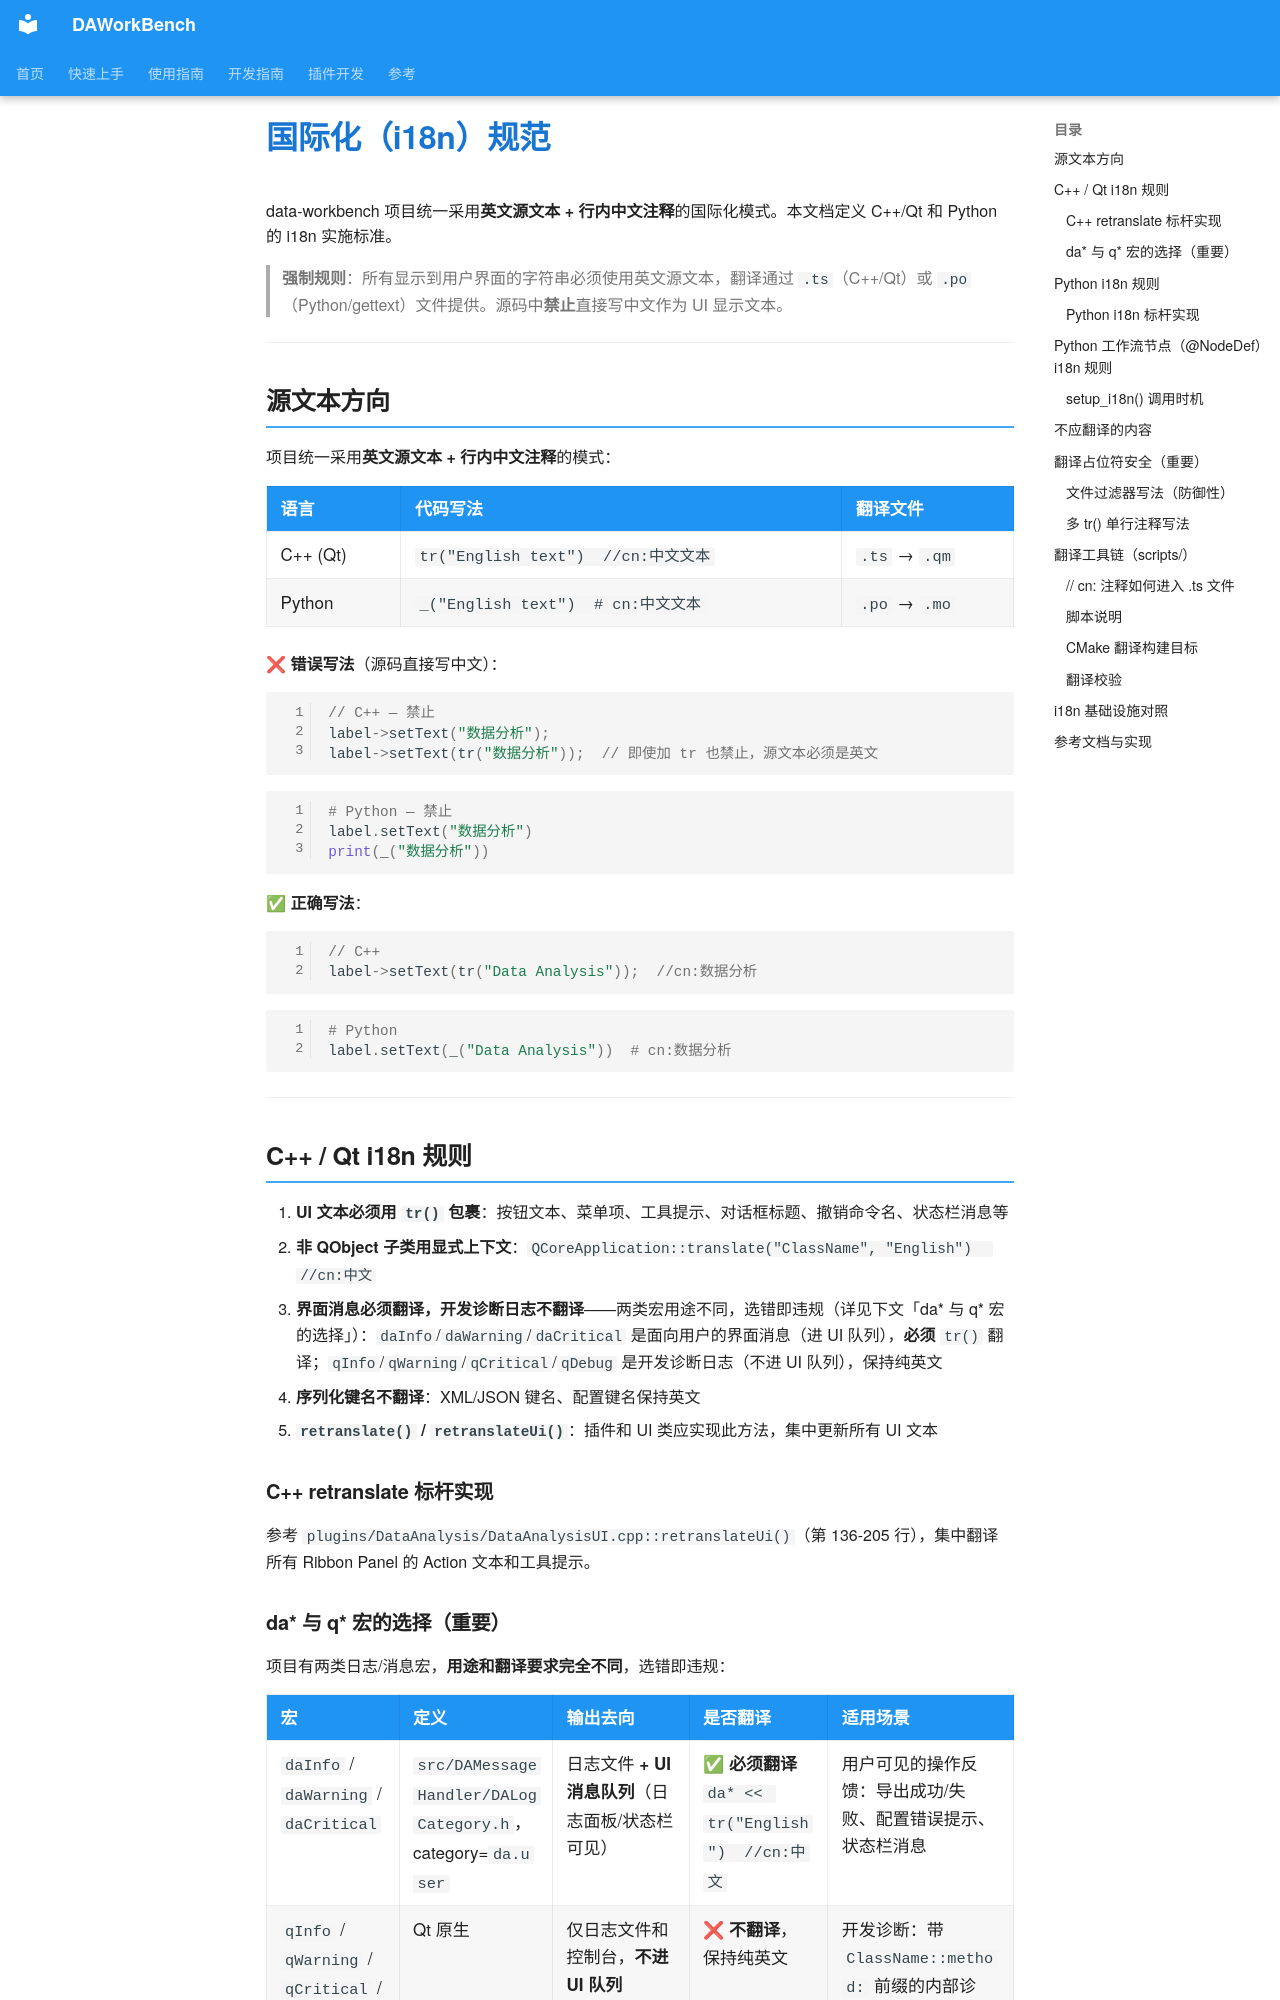

repository: czyt1988/data-workbench · page: zh/dev-guide/i18n/index.html · generator: mkdocs

# 国际化（i18n）规范

data-workbench 项目统一采用**英文源文本 + 行内中文注释**的国际化模式。本文档定义 C++/Qt 和 Python 的 i18n 实施标准。

> **强制规则**：所有显示到用户界面的字符串必须使用英文源文本，翻译通过 `.ts`（C++/Qt）或 `.po`（Python/gettext）文件提供。源码中**禁止**直接写中文作为 UI 显示文本。

---

## 源文本方向

项目统一采用**英文源文本 + 行内中文注释**的模式：

| 语言 | 代码写法 | 翻译文件 |
|------|---------|---------|
| C++ (Qt) | `tr("English text")  //cn:中文文本` | `.ts` → `.qm` |
| Python | `_("English text")  # cn:中文文本` | `.po` → `.mo` |

**❌ 错误写法**（源码直接写中文）：

```cpp
// C++ — 禁止
label->setText("数据分析");
label->setText(tr("数据分析"));  // 即使加 tr 也禁止，源文本必须是英文
```

```python
# Python — 禁止
label.setText("数据分析")
print(_("数据分析"))
```

**✅ 正确写法**：

```cpp
// C++
label->setText(tr("Data Analysis"));  //cn:数据分析
```

```python
# Python
label.setText(_("Data Analysis"))  # cn:数据分析
```

---

## C++ / Qt i18n 规则

1. **UI 文本必须用 `tr()` 包裹**：按钮文本、菜单项、工具提示、对话框标题、撤销命令名、状态栏消息等
2. **非 QObject 子类用显式上下文**：`QCoreApplication::translate("ClassName", "English")  //cn:中文`
3. **界面消息必须翻译，开发诊断日志不翻译**——两类宏用途不同，选错即违规（详见下文「da* 与 q* 宏的选择」）：`daInfo`/`daWarning`/`daCritical` 是面向用户的界面消息（进 UI 队列），**必须** `tr()` 翻译；`qInfo`/`qWarning`/`qCritical`/`qDebug` 是开发诊断日志（不进 UI 队列），保持纯英文
4. **序列化键名不翻译**：XML/JSON 键名、配置键名保持英文
5. **`retranslate()` / `retranslateUi()`**：插件和 UI 类应实现此方法，集中更新所有 UI 文本

### C++ retranslate 标杆实现

参考 `plugins/DataAnalysis/DataAnalysisUI.cpp::retranslateUi()`（第 136-205 行），集中翻译所有 Ribbon Panel 的 Action 文本和工具提示。
